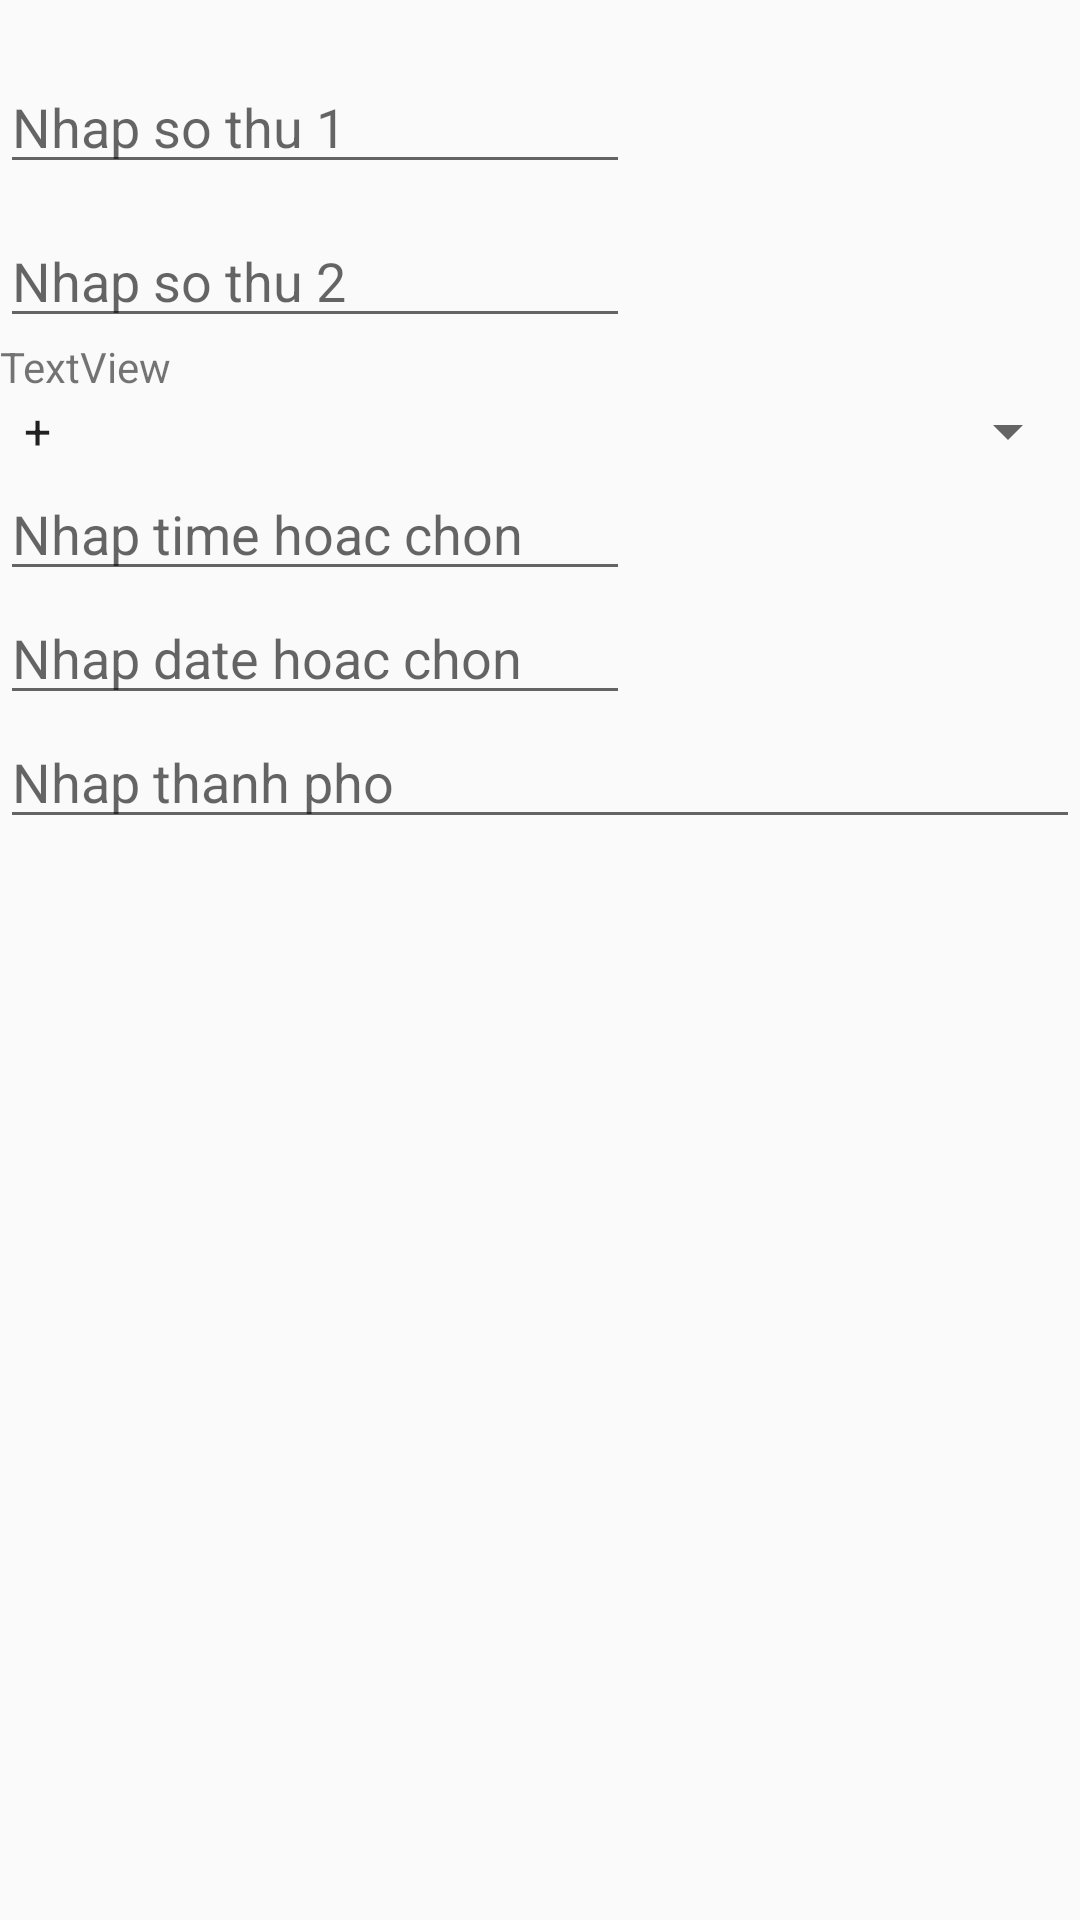

Here is an Android app screen rendered from its layout file. Give the layout XML and the strings, colors and styles it references.
<!-- AndroidManifest.xml: application theme Theme.Exe2 -->
<!-- res/layout/main2.xml -->
<?xml version="1.0" encoding="utf-8"?>
<LinearLayout xmlns:android="http://schemas.android.com/apk/res/android"
    xmlns:app="http://schemas.android.com/apk/res-auto"
    android:layout_width="match_parent"
    android:layout_height="match_parent"
    android:orientation="vertical">

    <EditText
        android:id="@+id/txt1"
        android:layout_width="wrap_content"
        android:layout_height="wrap_content"
        android:ems="10"
        android:layout_marginTop="20dp"
        android:inputType="text"
        android:hint="Nhap so thu 1" />

    <EditText
        android:id="@+id/txt2"
        android:layout_width="wrap_content"
        android:layout_height="wrap_content"
        android:ems="10"
        android:layout_marginTop="10dp"
        android:inputType="text"
        android:hint="Nhap so thu 2" />

    <TextView
        android:id="@+id/txtKq"
        android:layout_width="match_parent"
        android:layout_height="wrap_content"
        android:text="TextView" />

    <Spinner
        android:id="@+id/spTinh"
        android:entries="@array/tinh"
        android:layout_width="match_parent"
        android:layout_height="wrap_content" />

    <EditText
        android:id="@+id/txt3"
        android:layout_width="wrap_content"
        android:layout_height="wrap_content"
        android:ems="10"
        android:inputType="text"
        android:hint="Nhap time hoac chon" />

    <EditText
        android:id="@+id/txt4"
        android:layout_width="wrap_content"
        android:layout_height="wrap_content"
        android:ems="10"
        android:inputType="text"
        android:hint="Nhap date hoac chon" />
    <ListView
        android:id="@+id/listItem"
        android:layout_width="match_parent"
        android:layout_height="wrap_content"/>

    <AutoCompleteTextView
        android:id="@+id/autoTP"
        android:layout_width="match_parent"
        android:layout_height="wrap_content"
        android:hint="Nhap thanh pho"
        android:completionThreshold="1"/>

    <ImageView
        android:id="@+id/imageView"
        android:layout_width="200dp"
        android:layout_height="200dp"
        app:srcCompat="@drawable/cat1" />
</LinearLayout>
<!-- resources referenced by this layout -->
<resources>
  <string-array name="tinh">
          <item>+</item>
          <item>-</item>
          <item>*</item>
          <item>/</item>
      </string-array>
  <style name="Theme.Exe2" parent="Base.Theme.Exe2" />
  <style name="Base.Theme.Exe2" parent="Theme.AppCompat.DayNight.DarkActionBar">
          
          
      </style>
</resources>
